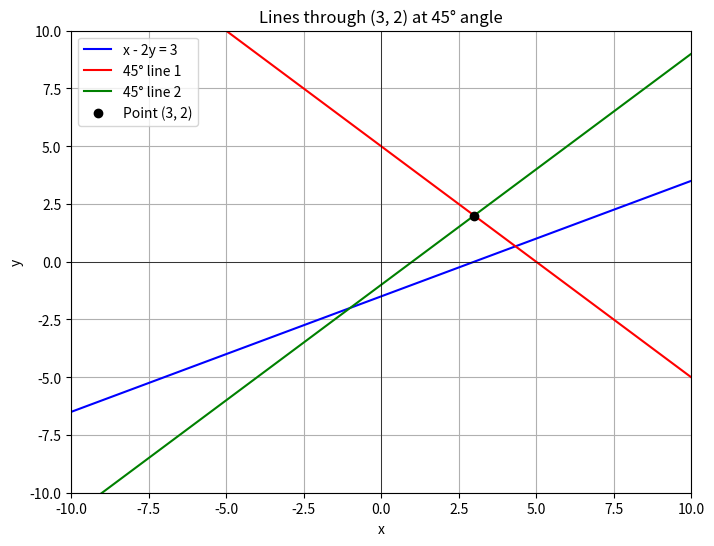

This chart was generated by the following Python code:
import numpy as np
import matplotlib.pyplot as plt

# Given line equation: x - 2y = 3
x = np.linspace(-10, 10, 100)
y_given = (x - 3) / 2

# Point (3, 2)
point = np.array([3, 2])

# Calculate the angle in radians
angle_rad = np.deg2rad(45)

# Calculate the slope of the lines
slope = -1 / np.tan(angle_rad)

# Construct the lines passing through the point (3, 2)
y1 = slope * (x - point[0]) + point[1]
y2 = -slope * (x - point[0]) + point[1]

# Plotting
plt.figure(figsize=(8, 6))
plt.plot(x, y_given, 'b-', label='x - 2y = 3')
plt.plot(x, y1, 'r-', label='45° line 1')
plt.plot(x, y2, 'g-', label='45° line 2')
plt.plot(point[0], point[1], 'ko', label='Point (3, 2)')
plt.xlabel('x')
plt.ylabel('y')
plt.title('Lines through (3, 2) at 45° angle')
plt.legend()
plt.grid(True)
plt.xlim(-10, 10)
plt.ylim(-10, 10)
plt.axhline(0, color='black', linewidth=0.5)
plt.axvline(0, color='black', linewidth=0.5)
plt.show()
